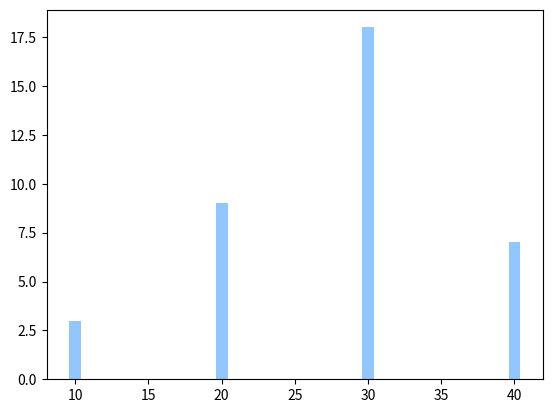

Here is the Python script that generated this plot:
import matplotlib.pyplot as plt
print(plt.style.available) # вызовем разные наборы цветов

# Если все графики должны быть оформлены в едином стиле, в начале проекта вызовите метод plt.style.use():
# plt.style.use('ggplot') # здесь выбран стиль ggplot

with plt.style.context('seaborn-v0_8-pastel'):
    plt.bar([10, 20, 30, 40],[3, 9, 18, 7])
    plt.show()
